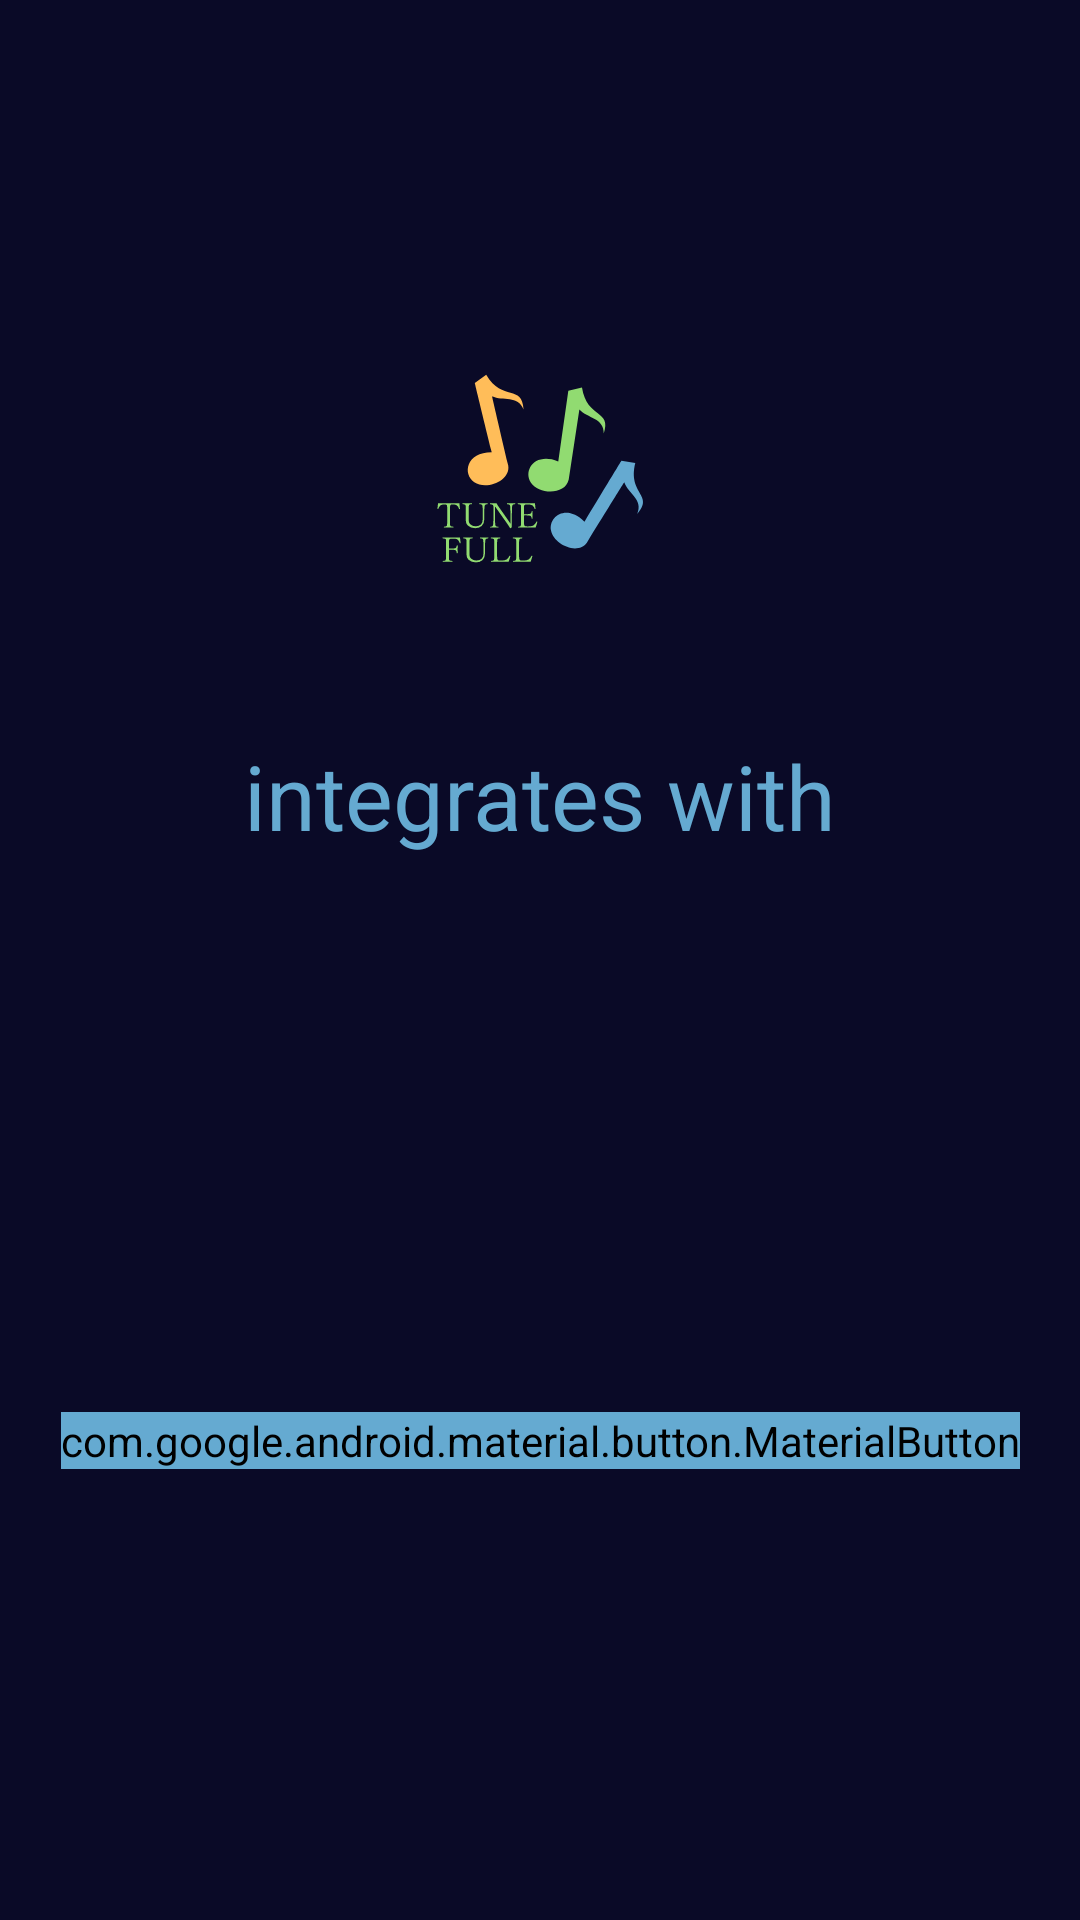

Here is an Android app screen rendered from its layout file. Give the layout XML and the strings, colors and styles it references.
<!-- AndroidManifest.xml: application theme AppTheme -->
<!-- res/layout/activity_login.xml -->
<?xml version="1.0" encoding="utf-8"?>
<androidx.constraintlayout.widget.ConstraintLayout
  xmlns:android="http://schemas.android.com/apk/res/android"
  xmlns:app="http://schemas.android.com/apk/res-auto"
  xmlns:tools="http://schemas.android.com/tools"
  android:layout_width="match_parent"
  android:layout_height="match_parent"
  android:background="@color/colorPrimary"
  tools:context=".controller.LoginActivity">

  <ImageView
    android:id="@+id/app_icon"
    android:layout_width="wrap_content"
    android:layout_height="wrap_content"
    android:src="@drawable/ic_tunefull_logo_text"
    android:contentDescription="@string/tunefull_logo"
    app:layout_constraintWidth_max="@dimen/large_icon_dimen"
    app:layout_constraintHeight_max="@dimen/large_icon_dimen"
    app:layout_constraintTop_toTopOf="parent"
    app:layout_constraintBottom_toTopOf="@id/spotify_logo"
    app:layout_constraintStart_toStartOf="parent"
    app:layout_constraintEnd_toEndOf="parent"/>

  <TextView
    android:id="@+id/integration"
    android:layout_width="wrap_content"
    android:layout_height="wrap_content"
    android:text="@string/integration"
    android:textSize="@dimen/large_text_size"
    android:textColor="@color/colorPrimaryVariant"
    app:layout_constraintTop_toBottomOf="@id/app_icon"
    app:layout_constraintBottom_toTopOf="@id/spotify_logo"
    app:layout_constraintStart_toStartOf="parent"
    app:layout_constraintEnd_toEndOf="parent"/>

  <ImageView
    android:id="@+id/spotify_logo"
    android:layout_width="wrap_content"
    android:layout_height="wrap_content"
    android:src="@drawable/spotify_logo_rgb_green"
    android:contentDescription="@string/spotify_logo"
    app:layout_constraintWidth_max="@dimen/large_icon_dimen"
    app:layout_constraintHeight_max="@dimen/medium_icon_dimen"
    app:layout_constraintTop_toTopOf="parent"
    app:layout_constraintBottom_toBottomOf="parent"
    app:layout_constraintStart_toStartOf="parent"
    app:layout_constraintEnd_toEndOf="parent"/>

  <com.google.android.material.button.MaterialButton
    android:id="@+id/sign_in"
    android:layout_width="wrap_content"
    android:layout_height="wrap_content"
    android:text="@string/login_with_spotify"
    android:backgroundTint="@color/colorPrimaryVariant"
    android:textColor="@color/colorPrimary"
    android:textSize="@dimen/medium_text_size"
    app:layout_constraintTop_toTopOf="@id/spotify_logo"
    app:layout_constraintBottom_toBottomOf="parent"
    app:layout_constraintStart_toStartOf="parent"
    app:layout_constraintEnd_toEndOf="parent"/>

</androidx.constraintlayout.widget.ConstraintLayout>
<!-- resources referenced by this layout -->
<resources>
  <color name="colorPrimary">#0a0a27</color>
  <color name="colorPrimaryVariant">#65aad1</color>
  <dimen name="large_icon_dimen">100dp</dimen>
  <dimen name="large_text_size">30sp</dimen>
  <dimen name="medium_icon_dimen">40dp</dimen>
  <dimen name="medium_text_size">24sp</dimen>
  <!-- drawable ic_tunefull_logo_text: vector/xml drawable (drawable, 9203 chars, omitted) -->
  <string name="integration">integrates with</string>
  <string name="login_with_spotify">Login with Spotify</string>
  <string name="spotify_logo">Spotify Logo</string>
  <string name="tunefull_logo">TuneFull Logo</string>
  <style name="AppTheme" parent="Theme.AppCompat.Light.DarkActionBar">
      
      <item name="colorPrimary">@color/colorPrimary</item>
      <item name="colorPrimaryDark">@color/colorPrimaryDark</item>
      <item name="colorAccent">@color/colorAccent</item>
    </style>
  <color name="colorAccent">#91db71</color>
  <!-- not gathered from this repository: default colours our renderer supplied (Android Studio template values) -->
  <color name="colorPrimaryDark">#FF3700B3</color>
</resources>
